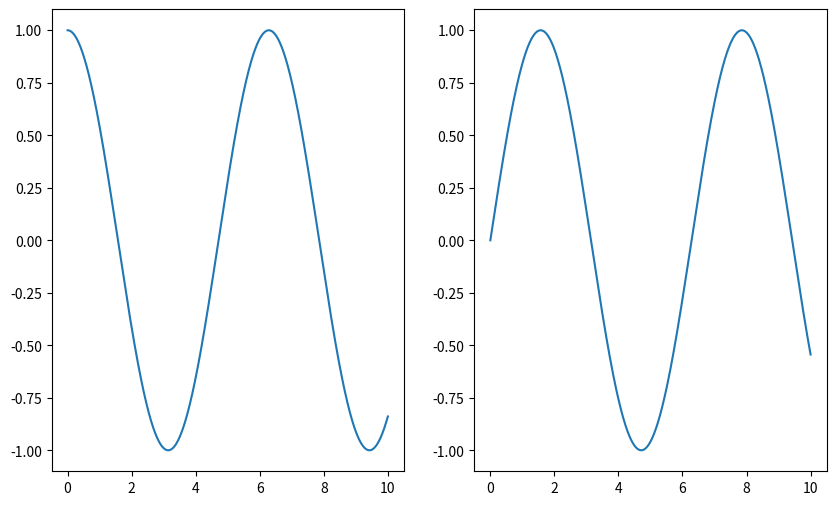
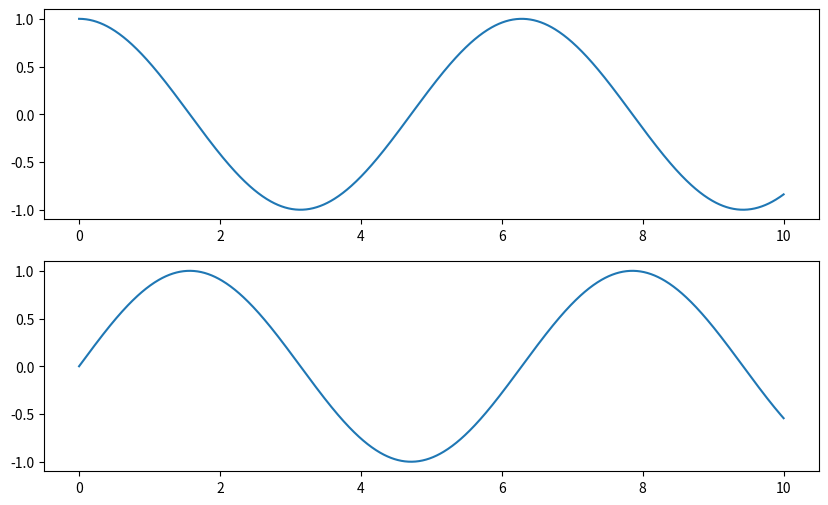

Reproduce these figures in Python, in order.
import matplotlib.pyplot as plt

import numpy as np

def subplot1():
    x = np.linspace(0,10,1000)
    fig, axs = plt.subplots(1,2, figsize=(10, 6))
    axs[0].plot(x,np.cos(x))
    axs[1].plot(x,np.sin(x))
    plt.show()
    


def subplot2():
    x = np.linspace(0,10,1000)
    fig, axs = plt.subplots(2,1, figsize=(10, 6))
    axs[0].plot(x,np.cos(x))
    axs[1].plot(x,np.sin(x))
    plt.show()

subplot1()
subplot2()